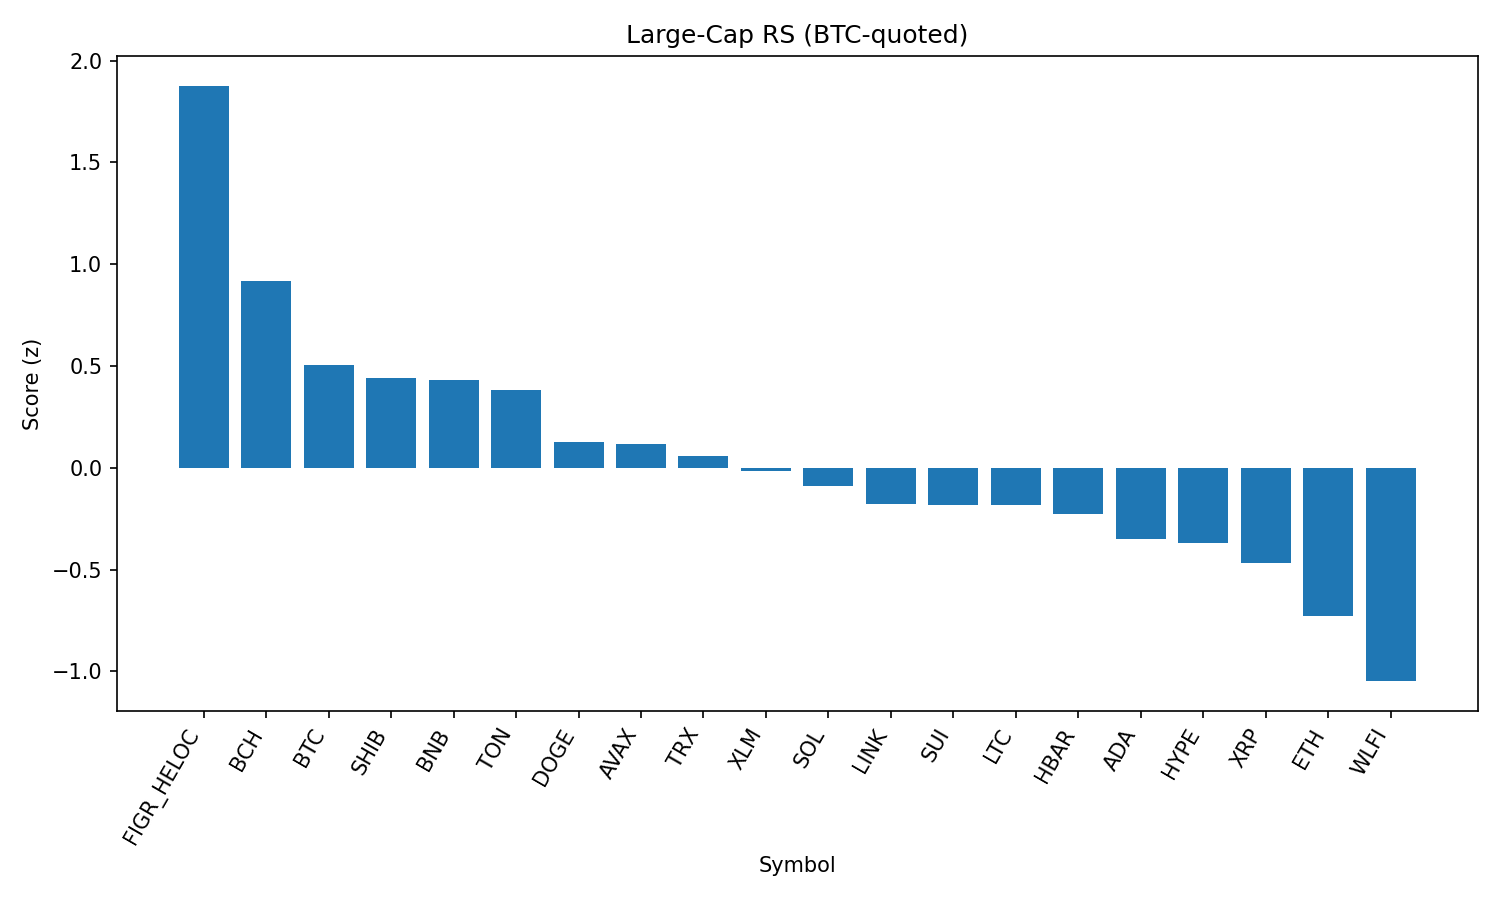

Data behind this chart, as committed beside it:
rank, name, symbol, price_btc, price_usd, pct_1h_btc, pct_24h_btc, pct_7d_btc, market_cap_rank, market_cap_usd, volume_usd, score
1, Figure Heloc, FIGR_HELOC, 9e-06, 0.9997, 1.579, -0.3421, 0.0, 17, 12186925455, 7193463, 1.876
2, Bitcoin Cash, BCH, 0.005192, 576.5, -0.2107, 4.411, 5.527, 21, 11478578033, 401319351, 0.9178
3, Bitcoin, BTC, 1.0, 111033, 0.0, 0.0, 0.0, 1, 2210695863661, 50562267160, 0.506
4, Shiba Inu, SHIB, 1.10943e-10, 1.232e-05, 0.03188, -0.2246, -0.6241, 31, 7258917142, 245975229, 0.4394
5, BNB, BNB, 0.007642, 848.5, 0.2383, -1.712, -1.36, 5, 118139897564, 1491178809, 0.4331
6, Toncoin, TON, 2.814e-05, 3.12, 0.1285, -1.188, -1.907, 30, 8022979463, 128688656, 0.3826
7, Dogecoin, DOGE, 1.9e-06, 0.2114, 0.01158, -2.416, -1.787, 10, 31841954188, 2303778733, 0.1272
8, Avalanche, AVAX, 0.0002134, 23.69, -0.1278, -1.526, -1.131, 23, 10006366692, 740581760, 0.119
9, TRON, TRX, 3.03e-06, 0.337, -0.04687, -2.012, -4.877, 9, 31892473517, 935456157, 0.05799
10, Stellar, XLM, 3.24e-06, 0.3601, -0.3253, 0.1138, -8.761, 22, 11296033125, 324627800, -0.01542
11, Solana, SOL, 0.001815, 201.6, -0.6534, -0.3095, 4.443, 6, 109054309057, 7898359828, -0.09053
12, Chainlink, LINK, 0.0002072, 23.01, -0.4522, -0.7143, -6.017, 13, 15599468390, 1232027537, -0.1794
13, Sui, SUI, 2.921e-05, 3.24, -0.4312, -0.8998, -5.876, 20, 11573676868, 864678622, -0.1809
14, Litecoin, LTC, 0.0009922, 110.2, -0.4878, -0.9723, -2.893, 28, 8395798638, 554703841, -0.1827
15, Hedera, HBAR, 1.92e-06, 0.2134, -0.1566, -2.6, -10.29, 25, 9043061724, 272940614, -0.2286
16, Cardano, ADA, 7.33e-06, 0.8138, -0.565, -1.381, -5.231, 11, 29698750109, 1537960909, -0.351
17, Hyperliquid, HYPE, 0.0003984, 44.24, -0.5437, -1.531, -6.043, 18, 11975921246, 377655621, -0.3688
18, XRP, XRP, 2.522e-05, 2.8, -0.8387, -0.3951, -5.181, 4, 166546384054, 7459948244, -0.4696
19, Ethereum, ETH, 0.03869, 4297, -0.7424, -3.313, -6.085, 2, 519100950623, 34043660668, -0.7259
20, World Liberty Financial, WLFI, 1.98e-06, 0.2194, -0.2194, -10.39, 0.0, 35, 6029595134, 2219831687, -1.048
21, Cronos, CRO, 2.3e-06, 0.2549, -1.247, -7.321, 26.86, 27, 8566385855, 222673358, -1.079
